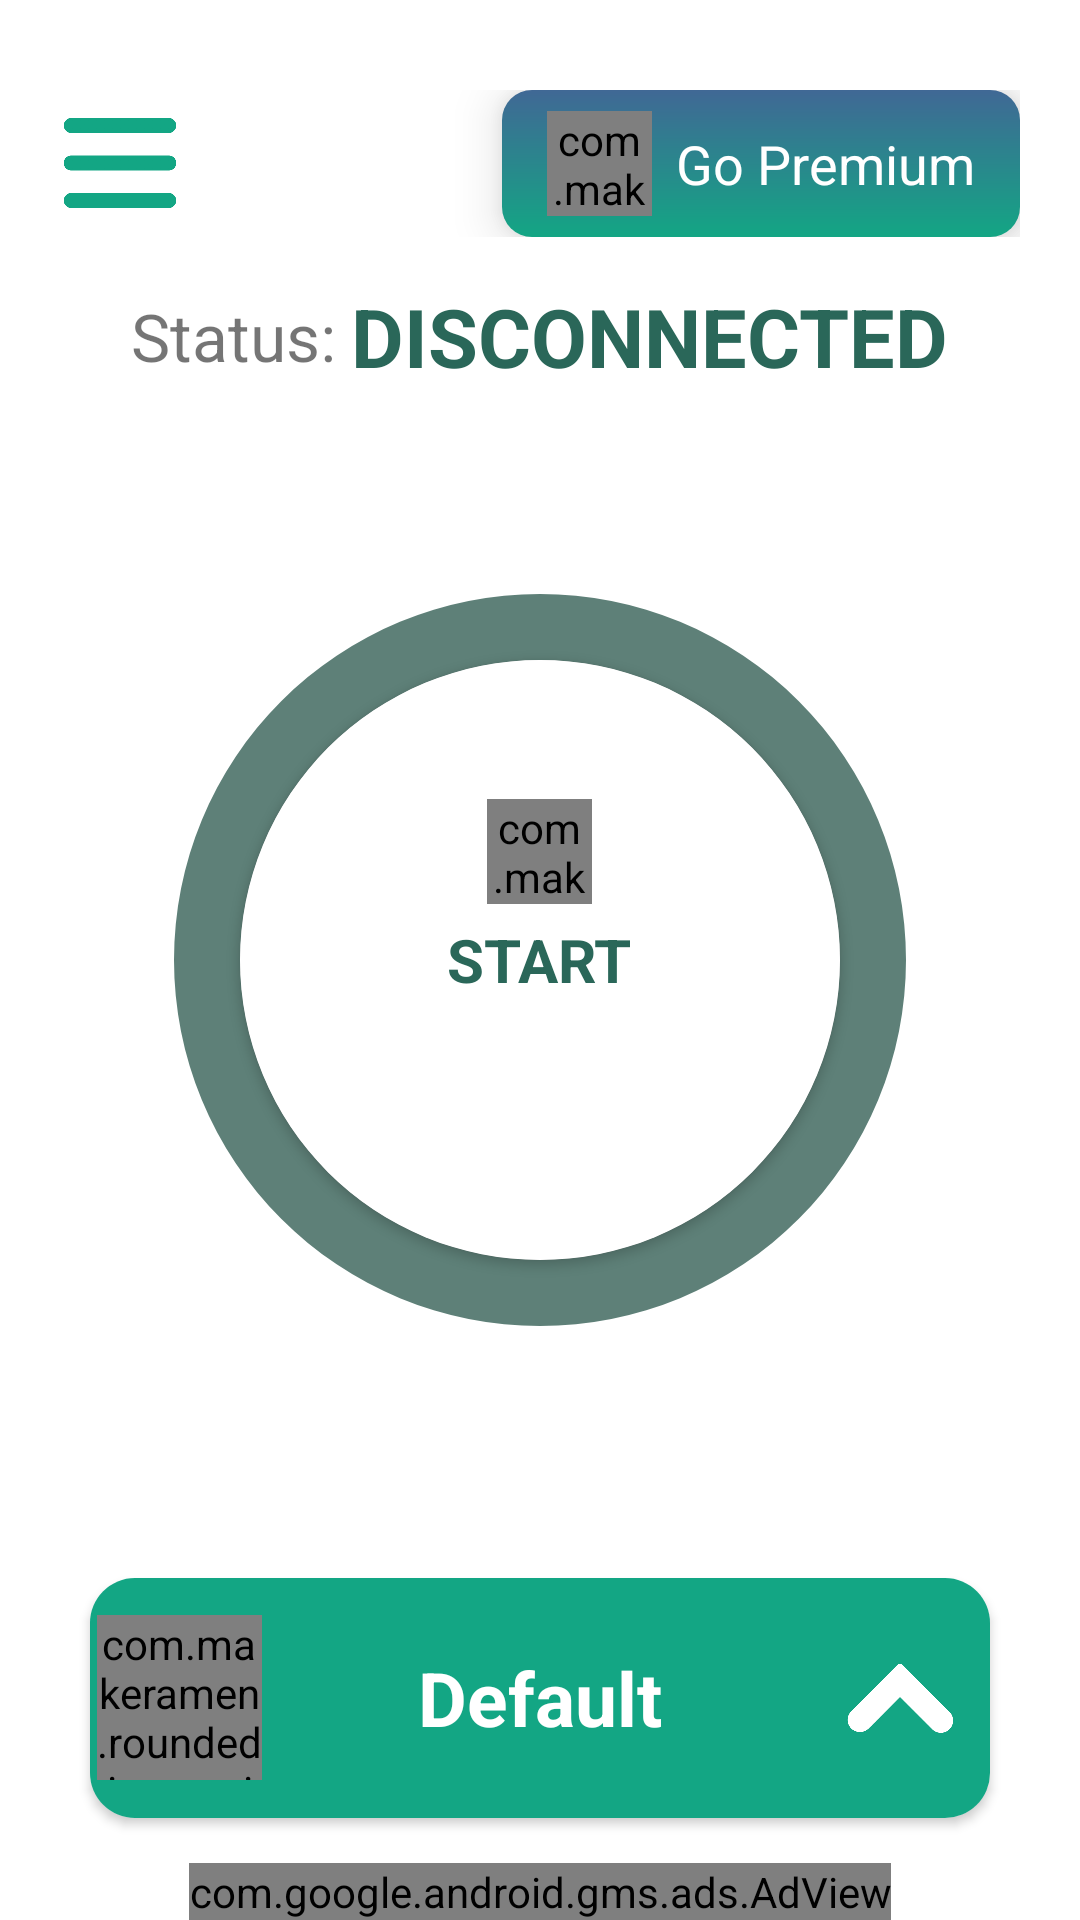

This screen was rendered from an Android layout file. Write that file and the resources it references.
<!-- AndroidManifest.xml: application theme Theme.ThunderVPN -->
<!-- res/layout/content_main.xml -->
<?xml version="1.0" encoding="utf-8"?>
<RelativeLayout xmlns:android="http://schemas.android.com/apk/res/android"
    android:layout_width="match_parent"
    android:layout_height="match_parent"
    xmlns:app="http://schemas.android.com/apk/res-auto"
    xmlns:ads="http://schemas.android.com/tools">

    <RelativeLayout
        android:id="@+id/rl_up"
        android:layout_width="match_parent"
        android:layout_height="wrap_content"
        android:layout_marginLeft="20dp"
        android:layout_marginTop="30dp"
        android:layout_marginRight="20dp">

        <ImageView
            android:id="@+id/btn_navigation"
            android:layout_width="40dp"
            android:layout_height="40dp"
            android:layout_centerVertical="true"
            android:src="@drawable/hamburger_menu" />

        <LinearLayout
            android:layout_width="wrap_content"
            android:layout_height="wrap_content"
            android:layout_alignParentRight="true"
            android:clickable="true"
            android:foreground="?attr/selectableItemBackground"
            android:background="@drawable/go_premium_shape"
            android:elevation="10dp"
            android:orientation="horizontal"
            android:paddingLeft="15dp"
            android:paddingTop="7dp"
            android:paddingRight="15dp"
            android:paddingBottom="7dp">

            <com.makeramen.roundedimageview.RoundedImageView
                android:layout_width="35dp"
                android:layout_height="35dp"
                android:layout_gravity="center_vertical"
                android:src="@drawable/premium" />

            <TextView
                android:layout_width="wrap_content"
                android:layout_height="wrap_content"
                android:layout_gravity="center_vertical"
                android:layout_marginLeft="8dp"
                android:text="Go Premium"
                android:textColor="@color/white"
                android:textSize="18dp" />
        </LinearLayout>
    </RelativeLayout>


    <LinearLayout
        android:layout_width="match_parent"
        android:layout_height="wrap_content"
        android:layout_above="@+id/rl_toggle"
        android:layout_marginBottom="40dp"
        android:gravity="center"
        android:orientation="vertical">

        <LinearLayout
            android:layout_width="wrap_content"
            android:layout_height="wrap_content"
            android:gravity="center"
            android:orientation="horizontal">

            <TextView
                android:layout_width="wrap_content"
                android:layout_height="wrap_content"
                android:text="Status:"
                android:textSize="22dp" />

            <TextView
                android:id="@+id/tv_status"
                android:layout_width="wrap_content"
                android:layout_height="wrap_content"
                android:layout_marginLeft="5dp"
                android:text="DISCONNECTED"
                android:textColor="@color/text_color"
                android:textSize="27dp"
                android:textStyle="bold" />
        </LinearLayout>

    </LinearLayout>


    <RelativeLayout
        android:id="@+id/rl_toggle"
        android:layout_centerInParent="true"
        android:layout_width="match_parent"
        android:layout_height="wrap_content">

        <RelativeLayout
            android:id="@+id/rv_toggle"
            android:layout_width="wrap_content"
            android:layout_height="wrap_content"
            android:layout_centerInParent="true"
            android:background="@drawable/toggle_button_off">

            <androidx.cardview.widget.CardView
                android:id="@+id/cv_toggle"
                android:layout_width="200dp"
                android:layout_height="200dp"
                android:layout_centerInParent="true"
                android:layout_margin="50dp"
                android:clickable="true"
                android:foreground="?attr/selectableItemBackground"
                app:cardCornerRadius="200dp">

                <RelativeLayout
                    android:layout_width="match_parent"
                    android:layout_height="match_parent">

                    <TextView
                        android:id="@+id/tv_toggle"
                        android:layout_width="wrap_content"
                        android:layout_height="wrap_content"
                        android:layout_centerInParent="true"
                        android:text="START"
                        android:textColor="#2A6759"
                        android:textSize="20dp"
                        android:textStyle="bold" />

                    <com.makeramen.roundedimageview.RoundedImageView
                        android:id="@+id/iv_power"
                        android:layout_width="35dp"
                        android:layout_height="35dp"
                        android:layout_above="@+id/tv_toggle"
                        android:layout_centerHorizontal="true"
                        android:layout_marginBottom="5dp"
                        android:src="@drawable/power_button_off" />
                </RelativeLayout>
            </androidx.cardview.widget.CardView>


        </RelativeLayout>
    </RelativeLayout>


    <androidx.cardview.widget.CardView
        android:id="@+id/cv_country"
        android:layout_above="@+id/adsContainer"
        android:layout_width="match_parent"
        android:clickable="true"
        android:foreground="?attr/selectableItemBackground"
        android:layout_height="80dp"
        app:cardCornerRadius="15dp"
        android:layout_marginRight="30dp"
        android:layout_marginLeft="30dp"
        android:layout_marginBottom="15dp"
        android:elevation="15dp">
        <LinearLayout
            android:layout_width="match_parent"
            android:layout_height="match_parent"
            android:orientation="horizontal"
            android:weightSum="10">

            <RelativeLayout
                android:layout_width="0dp"
                android:layout_height="match_parent"
                android:layout_weight="2"
                android:background="@color/main_color">

                <com.makeramen.roundedimageview.RoundedImageView
                    android:id="@+id/iv_country"
                    android:layout_width="55dp"
                    android:layout_height="55dp"
                    android:layout_centerInParent="true"
                    android:src="@drawable/global"
                    app:riv_border_color="#2E302F"
                    app:riv_border_width="1dp"
                    app:riv_corner_radius="90dp" />
            </RelativeLayout>

            <RelativeLayout
                android:layout_weight="6"
                android:layout_width="0dp"
                android:layout_height="match_parent"
                android:padding="15dp"
                android:background="@color/main_color">

                <TextView
                    android:id="@+id/tv_country"
                    android:layout_width="wrap_content"
                    android:layout_height="wrap_content"
                    android:layout_centerInParent="true"
                    android:ellipsize="end"
                    android:maxLines="1"
                    android:text="Default"
                    android:textColor="@color/white"
                    android:textSize="25dp"
                    android:textStyle="bold" />

            </RelativeLayout>

        <RelativeLayout
            android:id="@+id/btn_more_country"
            android:layout_weight="2"
            android:layout_width="0dp"
            android:layout_height="match_parent"
            android:background="@color/main_color">

            <ImageView
                android:layout_width="40dp"
                android:layout_height="40dp"
                android:layout_centerInParent="true"
                android:src="@drawable/ic_up_arrow" />
        </RelativeLayout>

        </LinearLayout>
    </androidx.cardview.widget.CardView>

    <LinearLayout
        android:layout_width="wrap_content"
        android:layout_height="wrap_content"
        android:layout_centerHorizontal="true"
        android:layout_alignParentBottom="true"
        android:id="@+id/adsContainer">

        <com.google.android.gms.ads.AdView
            android:id="@+id/adView"
            xmlns:ads="http://schemas.android.com/apk/res-auto"
            android:layout_width="wrap_content"
            android:layout_height="wrap_content"
            ads:adSize="BANNER"
            ads:adUnitId="ca-app-pub-3940256099942544/6300978111">
        </com.google.android.gms.ads.AdView>
    </LinearLayout>


</RelativeLayout>
<!-- resources referenced by this layout -->
<resources>
  <color name="main_color">#13A684</color>
  <color name="text_color">#2A6759</color>
  <color name="white">#FFFFFFFF</color>
  <!-- drawable go_premium_shape (drawable) -->
  <?xml version="1.0" encoding="utf-8"?>
  <shape xmlns:android="http://schemas.android.com/apk/res/android">
      <gradient
          android:angle="270"
          android:startColor="@color/second_color"
          android:type="linear"
          android:endColor="@color/main_color"/>
      <corners
          android:topLeftRadius="10dp"
          android:bottomLeftRadius="10dp"
          android:bottomRightRadius="10dp"
          android:topRightRadius="10dp"/>
  </shape>
  <!-- drawable hamburger_menu: png bitmap (drawable, 11460 bytes) -->
  <!-- drawable ic_up_arrow: png bitmap (drawable, 9316 bytes) -->
  <!-- drawable power_button_off: png bitmap (drawable, 39648 bytes) -->
  <!-- drawable premium: png bitmap (drawable, 13343 bytes) -->
  <!-- drawable toggle_button_off (drawable) -->
  <?xml version="1.0" encoding="utf-8"?>
  <shape xmlns:android="http://schemas.android.com/apk/res/android"
      android:shape="ring"
      android:thickness="22dp"
      android:useLevel="false">
      <solid
          android:color="#5E8078"/>
  
  
  
  
  
  
  
  </shape>
  <style name="Theme.ThunderVPN" parent="Theme.MaterialComponents.Light.NoActionBar">
          
          <item name="colorPrimary">@color/second_color</item>
          <item name="colorPrimaryVariant">@color/main_color</item>
          <item name="colorOnPrimary">@color/white</item>
          
          <item name="colorSecondary">@color/teal_200</item>
          <item name="colorSecondaryVariant">@color/teal_700</item>
          <item name="colorOnSecondary">@color/black</item>
          
          <item name="android:statusBarColor" tools:targetApi="l">?attr/colorPrimaryVariant</item>
          
      </style>
  <color name="second_color">#406895</color>
  <color name="teal_200">#FF03DAC5</color>
  <color name="teal_700">#FF018786</color>
  <color name="black">#FF000000</color>
</resources>
